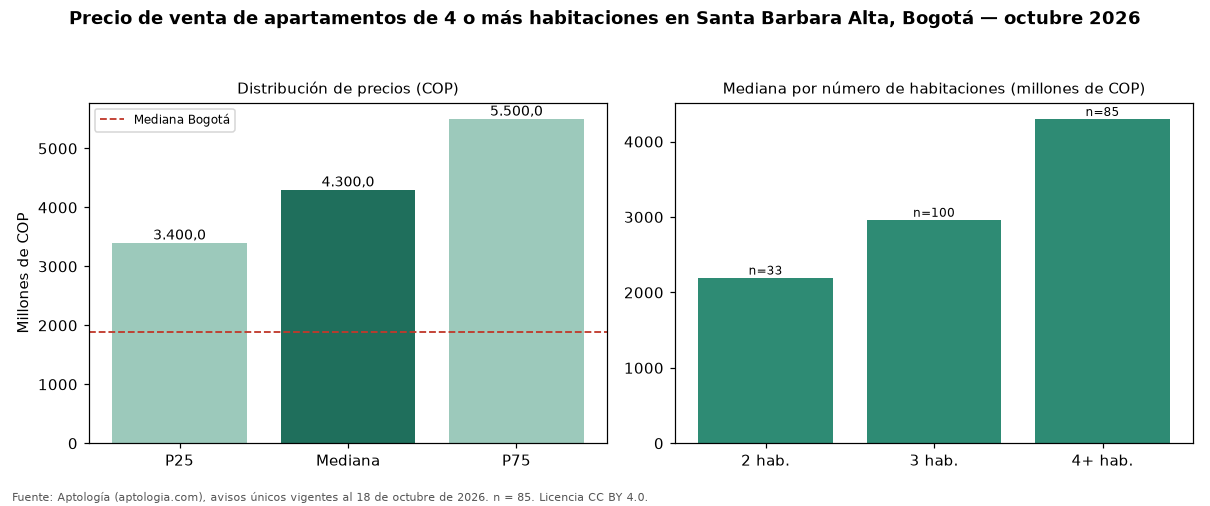

The data file committed next to this chart (first rows):
seccion, metrica, valor_cop, n
precio, p25, 3400000000, 85
precio, mediana, 4300000000, 85
precio, p75, 5500000000, 85
cop_por_m2, p25, 9668167, 85
cop_por_m2, mediana, 11000000, 85
cop_por_m2, p75, 12455212, 85
area, area_mediana_m2, 420.0, 85
habitaciones, 1, 570000000, 3
habitaciones, 2, 2197000000, 33
habitaciones, 3, 2963500000, 100
habitaciones, 4+, 4300000000, 85
administracion, mediana, 3363000, 83
estrato, moda, 6, 
parqueadero, porcentaje_con_parqueadero, 98.8, 85
ciudad, mediana_ciudad, 1890000000, 4388
ciudad, mediana_cop_por_m2_ciudad, 7311919, 4388
